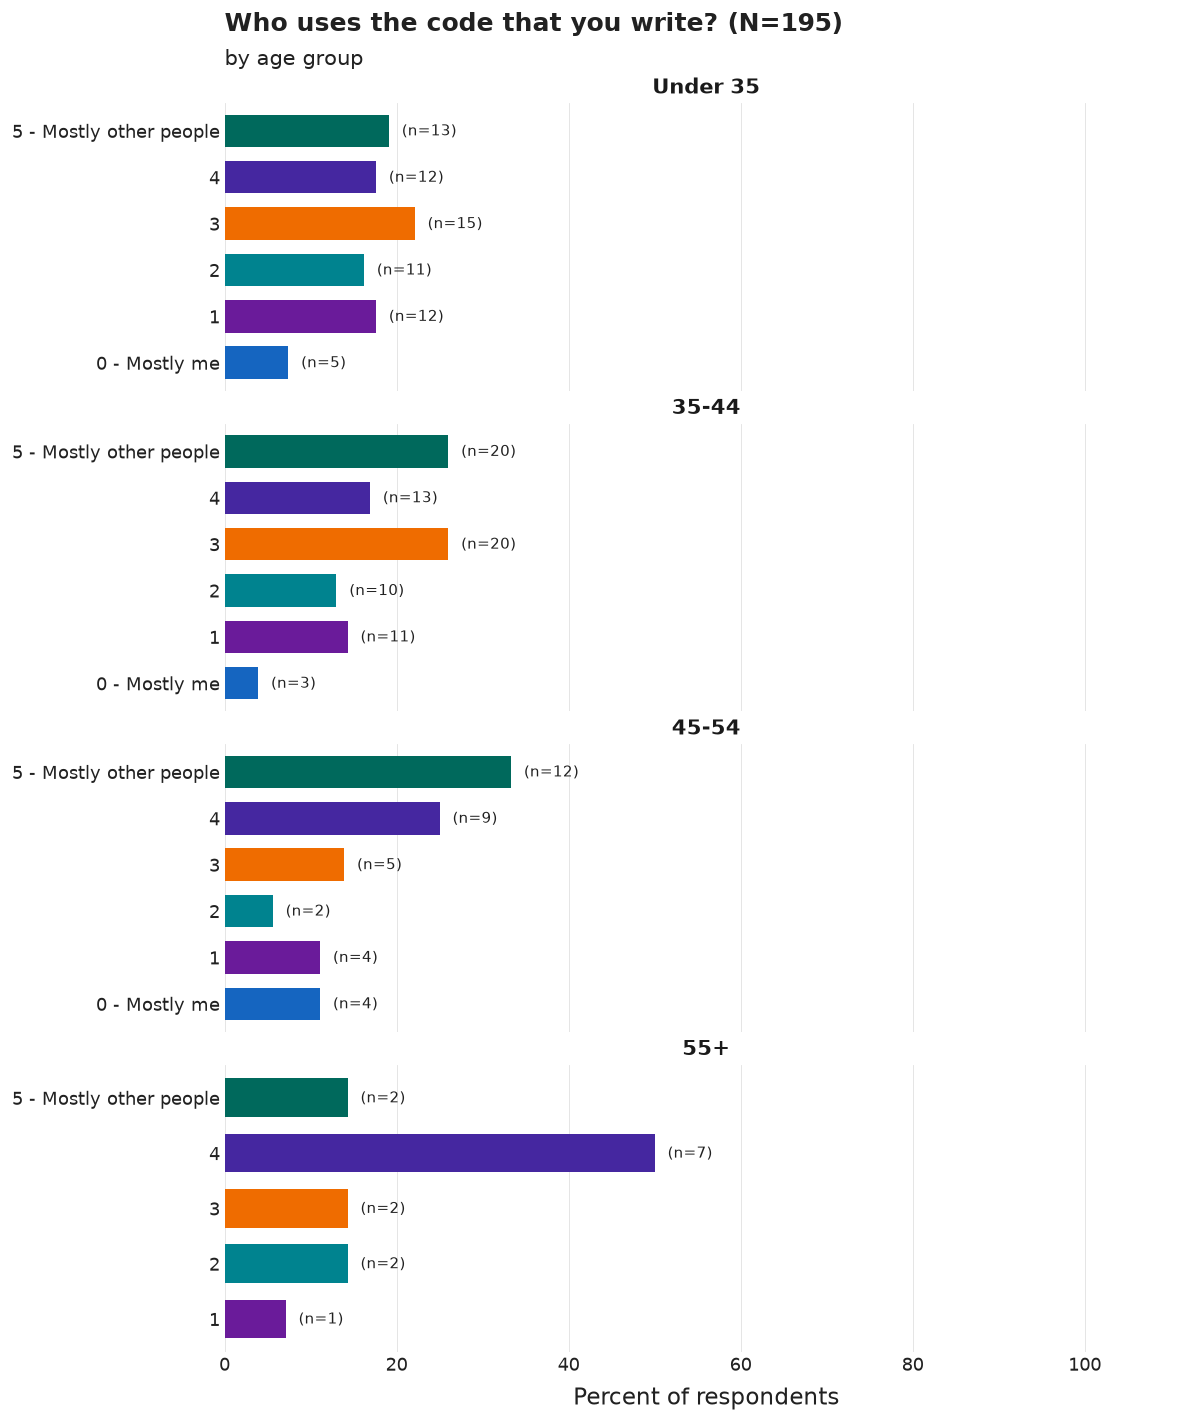

Values plotted in this chart, from the file beside it:
age_group, category, n, pct, N
Under 35, 5 - Mostly other people, 13, 19.1, 68
Under 35, 4, 12, 17.6, 68
Under 35, 3, 15, 22.1, 68
Under 35, 2, 11, 16.2, 68
Under 35, 1, 12, 17.6, 68
Under 35, 0 - Mostly me, 5, 7.4, 68
35-44, 5 - Mostly other people, 20, 26.0, 77
35-44, 4, 13, 16.9, 77
35-44, 3, 20, 26.0, 77
35-44, 2, 10, 13.0, 77
35-44, 1, 11, 14.3, 77
35-44, 0 - Mostly me, 3, 3.9, 77
45-54, 5 - Mostly other people, 12, 33.3, 36
45-54, 4, 9, 25.0, 36
45-54, 3, 5, 13.9, 36
45-54, 2, 2, 5.6, 36
45-54, 1, 4, 11.1, 36
45-54, 0 - Mostly me, 4, 11.1, 36
55+, 5 - Mostly other people, 2, 14.3, 14
55+, 4, 7, 50.0, 14
55+, 3, 2, 14.3, 14
55+, 2, 2, 14.3, 14
55+, 1, 1, 7.1, 14
